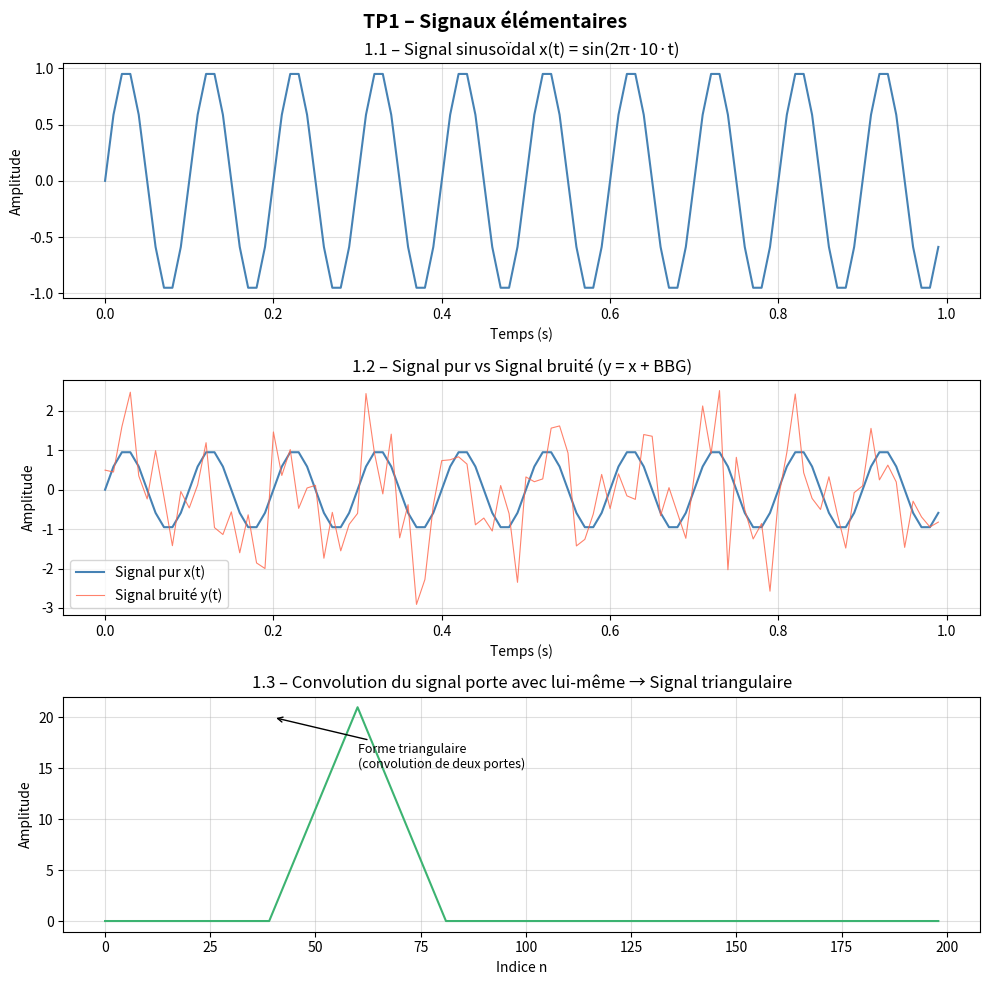

Write the Python code that produced this figure. (Note: this script raises an exception after producing the figure.)
import numpy as np
import matplotlib.pyplot as plt
import matplotlib.gridspec as gridspec
from scipy import signal
from scipy.io import wavfile
import warnings
warnings.filterwarnings('ignore')

# ============================================================
# TP 1
# ============================================================

print("=" * 60)
print("TP 1 - Signaux élémentaires")
print("=" * 60)

# ----------------------------------------------------------
# 1.1 Génération d'un signal sinusoïdal
# ----------------------------------------------------------
f0 = 10          # Fréquence Hz
A  = 1           # Amplitude
phi = 0          # Phase
fs = 100         # Fréquence d'échantillonnage Hz
T  = 1           # Durée en secondes

t = np.arange(0, T, 1/fs)      # Vecteur temps
x = A * np.sin(2 * np.pi * f0 * t + phi)  # Signal sinusoïdal

fig, axes = plt.subplots(3, 1, figsize=(10, 10))
fig.suptitle('TP1 – Signaux élémentaires', fontsize=14, fontweight='bold')

axes[0].plot(t, x, color='steelblue', linewidth=1.5)
axes[0].set_title('1.1 – Signal sinusoïdal x(t) = sin(2π·10·t)')
axes[0].set_xlabel('Temps (s)')
axes[0].set_ylabel('Amplitude')
axes[0].grid(True, alpha=0.4)

# ----------------------------------------------------------
# 1.2 Ajout de bruit et analyse
# ----------------------------------------------------------
np.random.seed(42)
bruit = np.random.randn(len(t))   # Bruit Blanc Gaussien (BBG)
y = x + bruit                     # Signal bruité

axes[1].plot(t, x, color='steelblue', linewidth=1.5, label='Signal pur x(t)')
axes[1].plot(t, y, color='tomato', linewidth=0.8, alpha=0.8, label='Signal bruité y(t)')
axes[1].set_title('1.2 – Signal pur vs Signal bruité (y = x + BBG)')
axes[1].set_xlabel('Temps (s)')
axes[1].set_ylabel('Amplitude')
axes[1].legend()
axes[1].grid(True, alpha=0.4)

# ----------------------------------------------------------
# 1.3 Signaux élémentaires et Convolution
# ----------------------------------------------------------
N = 100
rect = np.zeros(N)
rect[20:41] = 1                   # Signal porte : 1 entre n=20 et n=40

conv_rect = np.convolve(rect, rect)   # Convolution du signal porte avec lui-même
n_conv = np.arange(len(conv_rect))

axes[2].plot(n_conv, conv_rect, color='mediumseagreen', linewidth=1.5)
axes[2].set_title('1.3 – Convolution du signal porte avec lui-même → Signal triangulaire')
axes[2].set_xlabel('Indice n')
axes[2].set_ylabel('Amplitude')
axes[2].grid(True, alpha=0.4)

# Annotation sur la forme
axes[2].annotate('Forme triangulaire\n(convolution de deux portes)', 
                 xy=(40, 20), xytext=(60, 15),
                 arrowprops=dict(arrowstyle='->', color='black'),
                 fontsize=9)

plt.tight_layout()
plt.savefig('TP/TP1/TP1_signaux.png', dpi=150, bbox_inches='tight')
plt.close()
print("→ TP1 sauvegardé : TP1_signaux.png")
print("  La convolution d'un signal porte avec lui-même donne un signal TRIANGULAIRE.")
